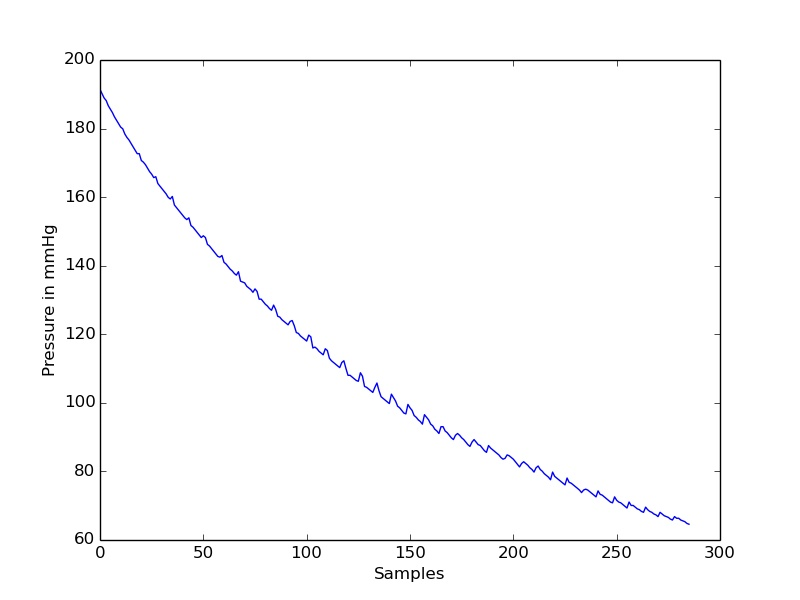

Values plotted in this chart, from the file beside it:
timestamp(seconds), value
0.0, 191.4
0.1, 190.2
0.2, 188.9
0.3, 188.2
0.4, 186.7
0.5, 185.7
0.6, 184.7
0.7, 183.4
0.8, 182.4
0.9, 181.4
1.0, 180.4
1.1, 179.9
1.2, 178.4
1.3, 177.4
1.4, 176.7
1.5, 175.7
1.6, 174.7
1.7, 173.7
1.8, 172.7
1.9, 172.7
2.0, 170.7
2.1, 170.2
2.2, 169.5
2.3, 168.4
2.4, 167.4
2.5, 166.7
2.6, 165.7
2.7, 166
2.8, 164
2.9, 163.2
3.0, 162.5
3.1, 161.7
3.2, 160.9
3.3, 160
3.4, 159.5
3.5, 160.2
3.6, 157.7
3.7, 157
3.8, 156.2
3.9, 155.5
4.0, 154.7
4.1, 154
4.2, 153.5
4.3, 154
4.4, 151.7
4.5, 151.2
4.6, 150.5
4.7, 149.7
4.8, 149
4.9, 148.2
5.0, 148.7
5.1, 148.2
5.2, 146.2
5.3, 145.7
5.4, 145
5.5, 144.2
5.6, 143.5
5.7, 142.7
5.8, 142.5
5.9, 143
... 226 more rows
